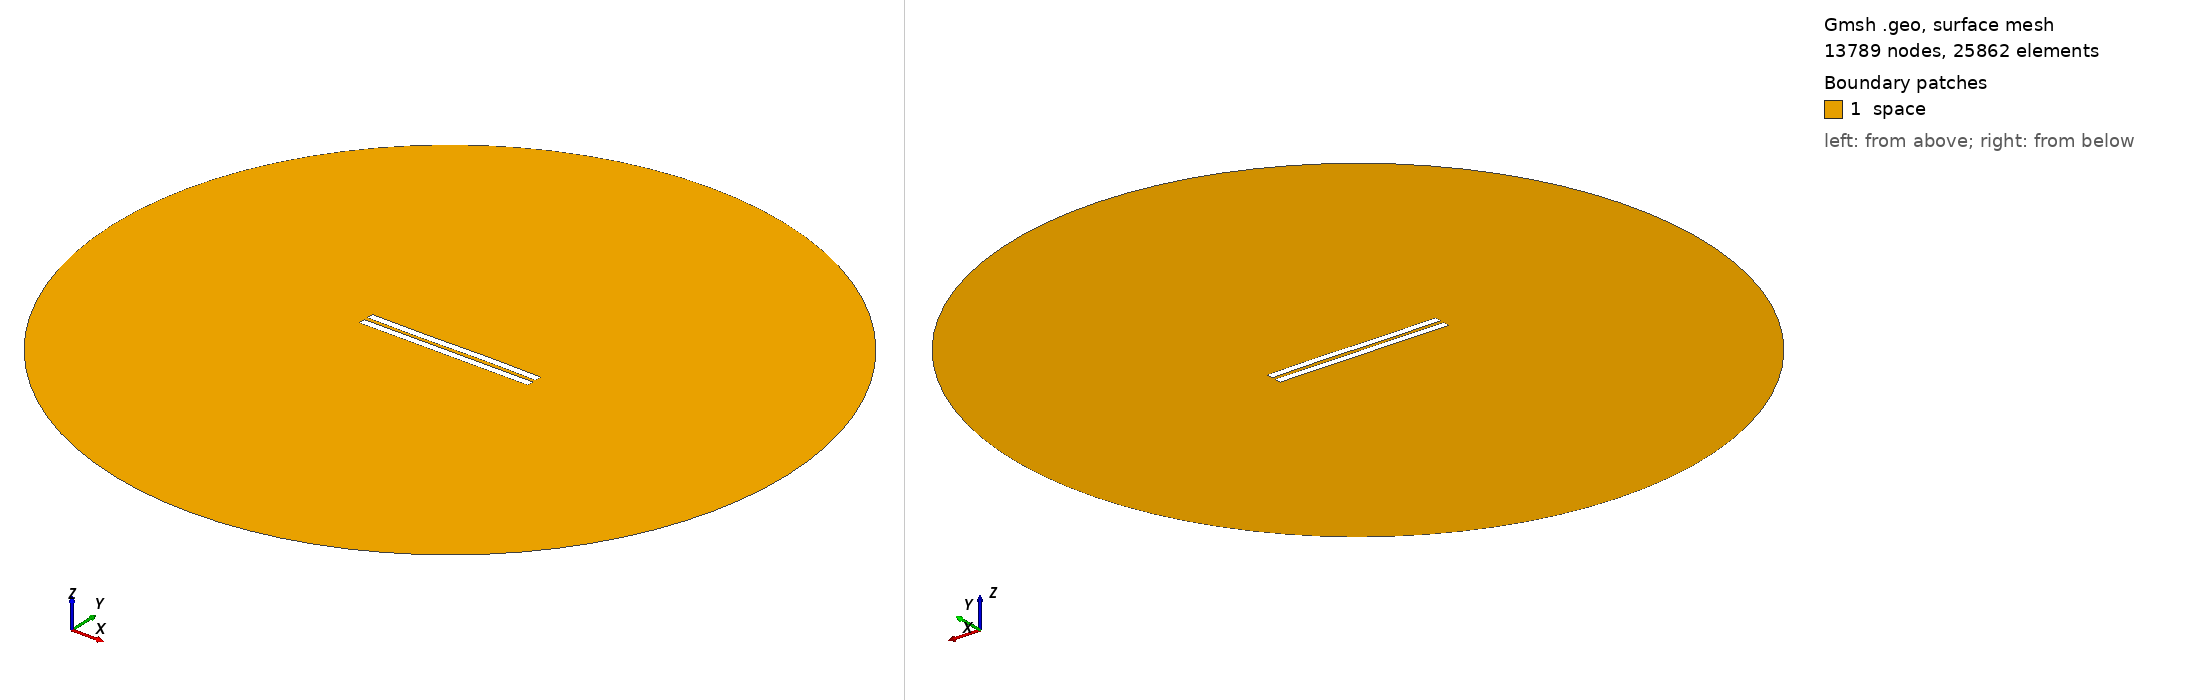

Gmsh geometry script, surface-meshed: 13789 nodes, 25862 surface elements. Boundary patches (legend numbers): 1 space. Left view from above one corner, right view from below the opposite corner. Legend entries are the model's physical surfaces. The drawing asked Gmsh for element sizes between 1% and 20% of the model's largest extent; the script's own settings can give other sizes.

=== 2803.geo (drawn) ===
//---------------------------------------
// Geometry kernel
//---------------------------------------

SetFactory("OpenCASCADE");



//---------------------------------------
// Parameters of the geometry
//---------------------------------------

// Overetch of the upper plate
overetch = 0.0;

// Distance between the plates
distance = 2.5;

// Discretization over the x axis (for the deformation)
nx = 50; 

// Length of the plate
L = 100 - overetch; 

// Number of modes
n = 4; 

// 1st mode coefficient
coeff(1) = 0.0;
beta(1) = 0.596864 * 3.1415926535 / L;

// 2nd mode coefficient
coeff(2) = 0.0;
beta(2) = 1.49418 * 3.1415926535 / L;

// 3rd mode coefficient
coeff(3) = -0.15;
beta(3) = 2.50025 * 3.1415926535 / L;

// 4th mode coefficient
coeff(4) = 0.0;
beta(4) = 3.49999 * 3.1415926535 / L;



//---------------------------------------
// Upper plate (deformed rectangle)
//---------------------------------------

// Coordiantes of the upper plate
xmin = -50;
xmax = 50 - overetch;

// Height of the upper plate
yheight = 4 - 2 * overetch;

// Indexes of the points
UpperID[] = {};
LowerID[] = {};
LeftID[] = {};
RightID[] = {};

// Point index
p = 1;

// Horizontal edges
For i In {1:nx}
    x = xmin + (i-1)*(xmax - xmin)/(nx-1);

    y_bottom = distance / 2 + overetch;
    For j In {1:n}
        C = (Cosh(beta(j)*L) + Cos(beta(j)*L)) / (Sinh(beta(j)*L) + Sin(beta(j)*L));
        y_bottom  = y_bottom + coeff(j) * (Cosh(beta(j)*(x+50)) - Cos(beta(j)*(x+50)) - C * (Sinh(beta(j)*(x+50)) - Sin(beta(j)*(x+50))));
    EndFor

    y_top = y_bottom + yheight;

    Point(p) = {x, y_top, 0, 1.0};
    UpperID[i] = p;
    p = p + 1;

    Point(p) = {x, y_bottom, 0, 1.0};
    LowerID[i] = p;
    p = p + 1;
EndFor

// Create point lists
UpperPts[] = {}; LowerPts[] = {};
For i In {1:nx}
  UpperPts[] += {UpperID[i]};
  LowerPts[] += {LowerID[i]};
EndFor

// Build splines
Spline(1) = {UpperPts[]};
Spline(2) = {LowerPts[]};
Line(3) = {LowerPts[nx-1], UpperPts[nx-1]};
Line(4) = {LowerPts[0], UpperPts[0]};

// Build the plane surface
Curve Loop(1) = {2, 3, -1, -4};
Plane Surface(1) = {1};



//---------------------------------------
// Lower plate (rectangle)
//---------------------------------------

// Vertices
Point(1001) = {-50, -1, 0, 1.0};
Point(1002) = { 50, -1, 0, 1.0};
Point(1003) = { 50,  -5, 0, 1.0};
Point(1004) = {-50,  -5, 0, 1.0};

// Edges
Line(5) = {1001, 1002};
Line(6) = {1002, 1003};
Line(7) = {1003, 1004};
Line(8) = {1004, 1001};

// Plane surface
Line Loop(2) = {5, 6, 7, 8};
Plane Surface(2) = {2}; 



//---------------------------------------
// Outer (fictious) boundary
//---------------------------------------

// Points
Point(1005) = {0, 0, 0};       // Center
Point(1006) = {200, 0, 0};     // Start point
Point(1007) = {0, 200, 0};     // 90 degrees
Point(1008) = {-200, 0, 0};    // 180 degrees
Point(1009) = {0, -200, 0};    // 270 degrees

// Circle arcs (each needs start, center, end)
Circle(9) = {1006, 1005, 1007};
Circle(10) = {1007, 1005, 1008};
Circle(11) = {1008, 1005, 1009};
Circle(12) = {1009, 1005, 1006};

// Plane surface for the entire domain
Curve Loop(3) = {9, 10, 11, 12};
Surface(3) = {3};

// Subtract the plates from the whole domain to obtain the actual domain where we want to solve the equations
BooleanDifference{ Surface{3}; Delete; }{ Surface{1}; Surface{2}; Delete; }




//---------------------------------------
// Transfinite Lines/Curves
//---------------------------------------

// Set the number of points on the boundaries
r = 7;

// Plates
Transfinite Curve {1, 2} = 50*r Using Progression 1;
Transfinite Curve {3, 4} = 2*r Using Progression 1;
Transfinite Line {5, 7} = 50*r Using Progression 1;
Transfinite Line {6, 8} = 2*r Using Progression 1;

// Outer boundary
Transfinite Line {9, 10, 11, 12} = 20 Using Progression 1;



//---------------------------------------
// Physical groups
//---------------------------------------                

// Physical curves (boundaries)
Physical Line("force_segment", 10) = {2};
Physical Line("upper_plate", 11) = {1, 3, 4};
Physical Line("lower_plate", 12) = {5, 6, 7, 8};
Physical Line("boundary", 20) = {9, 10, 11, 12};

// Physical Surfaces
Physical Surface("space", 30) = {3};



//---------------------------------------
// 6. Generate the Mesh
//---------------------------------------

// 2D mesh generation
Mesh 2;
